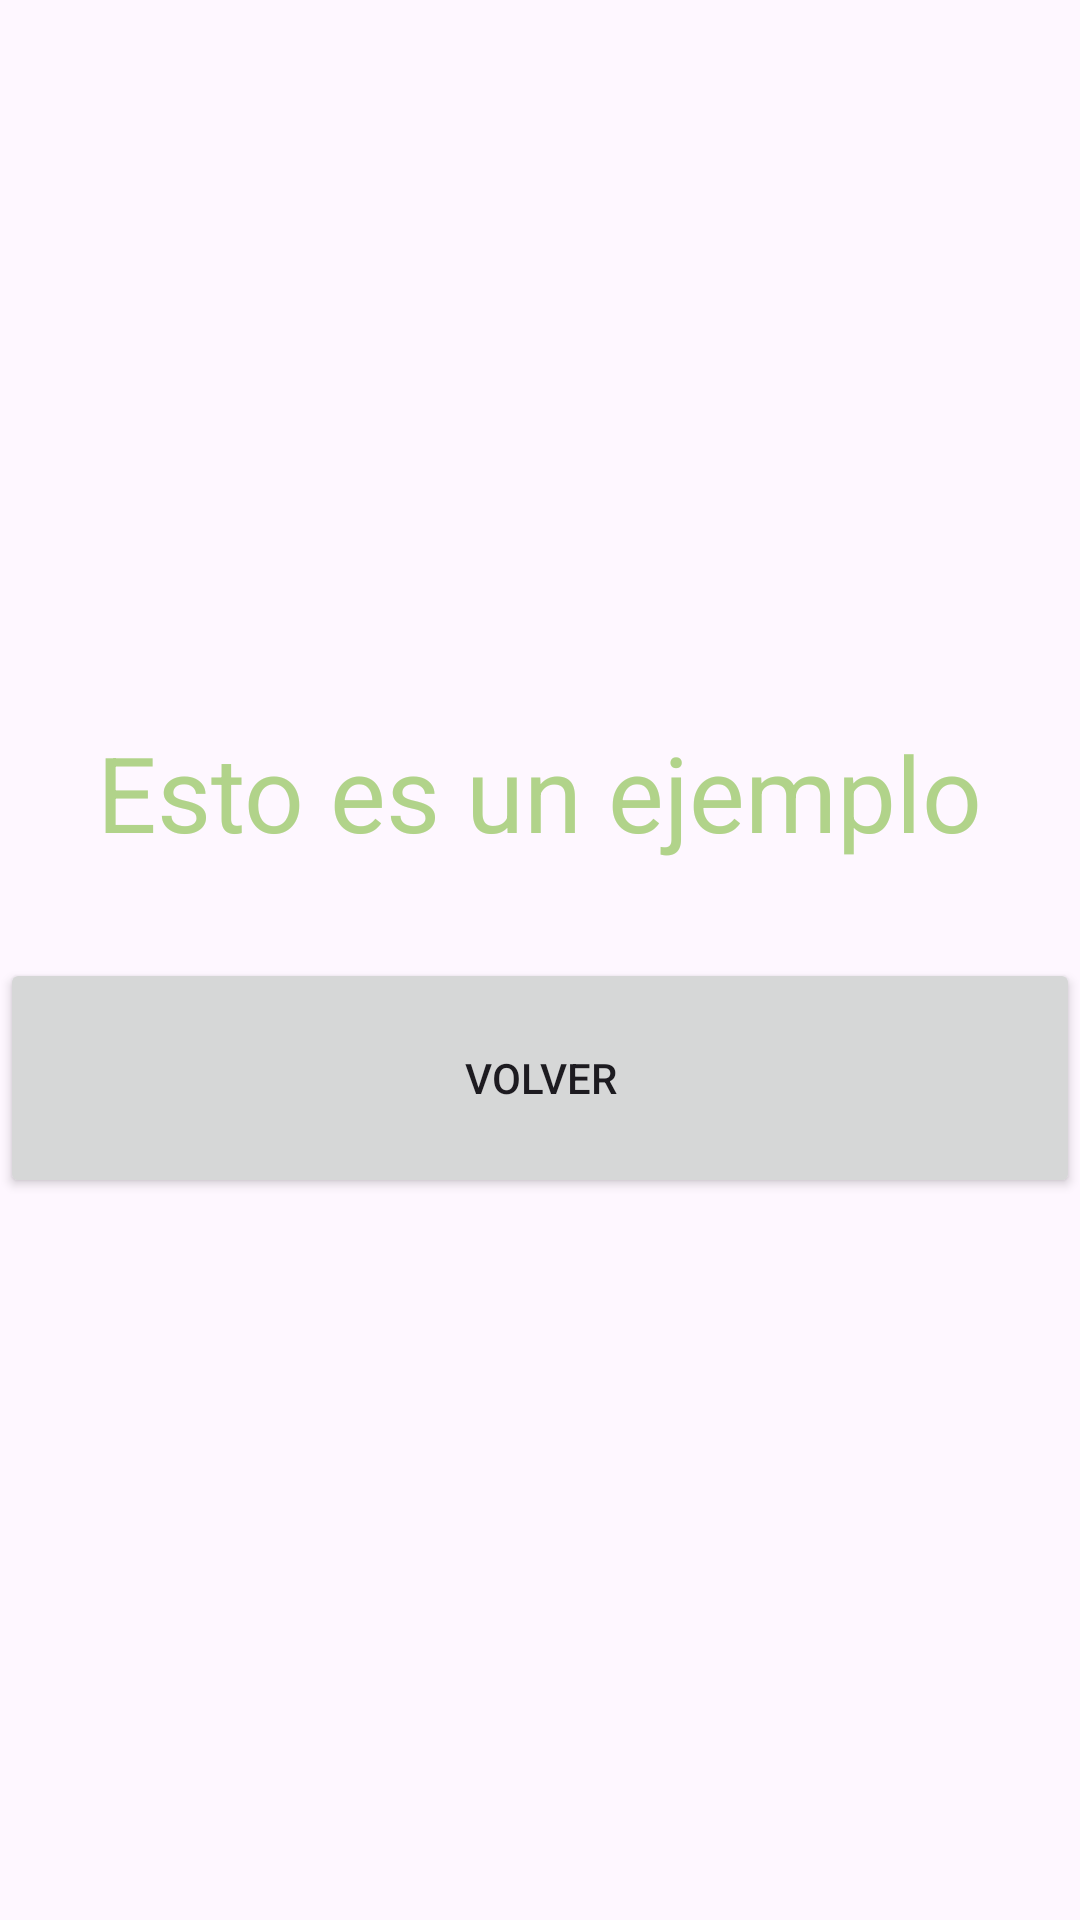

Reconstruct the res/layout file that produces this screen, plus the resources it refers to.
<!-- AndroidManifest.xml: application theme Theme.PrimeritaAppConAristidevs -->
<!-- res/layout/activity_result.xml -->
<?xml version="1.0" encoding="utf-8"?>
<FrameLayout xmlns:android="http://schemas.android.com/apk/res/android"
    xmlns:app="http://schemas.android.com/apk/res-auto"
    xmlns:tools="http://schemas.android.com/tools"
    android:layout_width="match_parent"
    android:layout_height="match_parent"
    tools:context=".firstapp.ResultActivity">

    
    <LinearLayout
        android:layout_width="match_parent"
        android:layout_height="match_parent"
        android:orientation="vertical"
        android:gravity="center">

        <TextView
            android:id="@+id/tvResult"
            android:layout_width="wrap_content"
            android:layout_height="wrap_content"
            android:text="Esto es un ejemplo"
            android:textSize="35sp"
            android:textColor="@color/green_200"/>

        <Button
            android:id="@+id/btnVolver"
            android:text="@string/volver"
            android:layout_marginTop="32dp"
            android:layout_width="match_parent"
            android:layout_height="80dp"
            app:layout_constraintBottom_toBottomOf="parent"
            app:layout_constraintEnd_toEndOf="parent"
            app:layout_constraintStart_toStartOf="parent"/>
    </LinearLayout>

</FrameLayout>
<!-- resources referenced by this layout -->
<resources>
  <color name="green_200">#B1D38A</color>
  <string name="volver">Volver</string>
  <style name="Theme.PrimeritaAppConAristidevs" parent="Base.Theme.PrimeritaAppConAristidevs" />
  <style name="Base.Theme.PrimeritaAppConAristidevs" parent="Theme.Material3.DayNight.NoActionBar">
          
          
      </style>
</resources>
